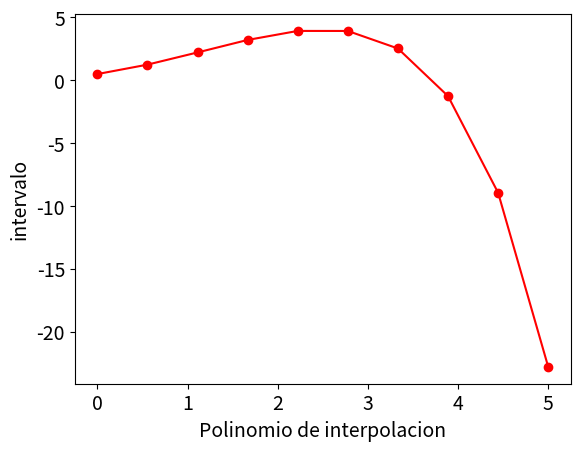

The script that saved this image:
from sympy import sympify, Symbol, lambdify, Abs
from numpy import linspace
import numpy as np
import sympy as sp 
from sympy import *
import matplotlib.pyplot as plt
# Funcion que realiza el metodo de Diferencias Divididas de Newton
# puntos:una matriz mx2 donde la column 1 son los valores de x 
# Y la columna 2 son los valores de y
def dd_newton(xk, yk):
    xk = np.matrix(xk)
    yk = np.matrix(yk)
    [m1, m2] = xk.shape
    [n1,n2] = yk.shape
    if m1 != n1: # Comprueba las lista de pares ordenados
        raise ValueError('No son pares ordenados')
    x = sp.Symbol('x')
    puntos = np.append(xk,yk,axis=1)
    poli_inter = puntos[0,1] # Se almacena la primera diferencia dividida
    v = 1
    iter = n1-1
    for i in range(1,n1):
        v = v*(x- puntos[i-1,0]) # Se calcula la variable que sera multiplicado por las diferencias
        nuev2 = np.zeros(1) # Se almacenara los multiplicadores d/b
        for j in range(0,iter):
            d = yk[j+1]- yk[j] # Se calcula el dividendo ejemplo: F[x1,x2]-[F[x0,x1]
            b = xk[j+i] - xk[j]
            nuev2 = np.append(nuev2,d/b)
        iter = iter - 1
        poli_inter = poli_inter + nuev2[1]*v
        yk = nuev2
    poli_inter = expand(poli_inter)
    return poli_inter

def euler(f, intervalo, h):
    x = Symbol('x') #Inicializa "x" como la variable de la funcion a ingresar
    f = sympify(f) #Se traduce la funcion tipo string a una aritmetica
    a = intervalo[0]
    b = intervalo[1]
    nump = (b-a)/h
    xv = linspace(a,b,int(nump)) # crear un vector column con u valor inicial a y un vector final b cada h espacios
    yv = [0.5]
    for n in range(0,int(nump)-1):
            y = yv[n] +h*f.subs(x,xv[n])
            y = y.subs('y', yv[n])
            yv.append(y);
    poli_inter = dd_newton(xv,yv);
    plt.rcParams.update({'font.size':14})
    plt.plot(xv,yv, marker='o',color='red')
    plt.xlabel('Polinomio de interpolacion')
    plt.ylabel('intervalo')
    plt.show()
    return [yv,xv],poli_inter
            
print(euler('y-x^2+1',[0,5],0.5))
